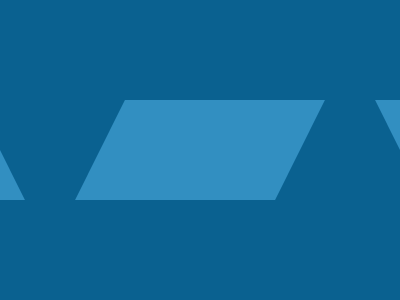

Write a web page that renders exactly this picture using CSS.

<div></div>
<div style="left: -200px; transform: skew(26.5deg);"></div>
<div style="left: 400px; transform: skew(26.5deg);"></div>
<style>
  body {
    margin: 0;
    background: #0A6190;
  }
  div {
    position: absolute;
    top: 100px;
    left: 100px;
    width: 200px;
    height: 100px;
    background: #328FC1;
    transform: skew(-26.5deg);
  }
</style>
